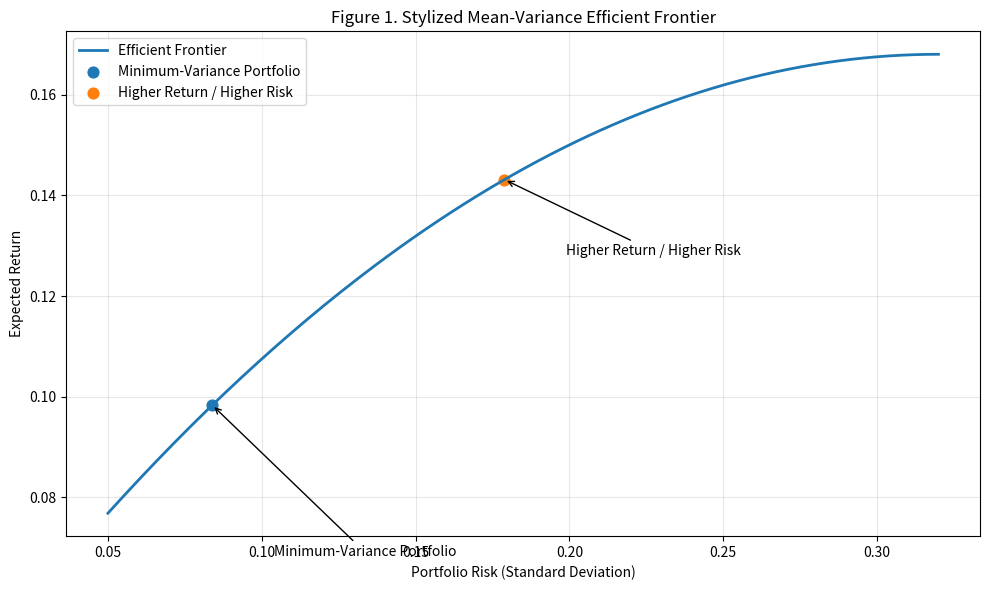
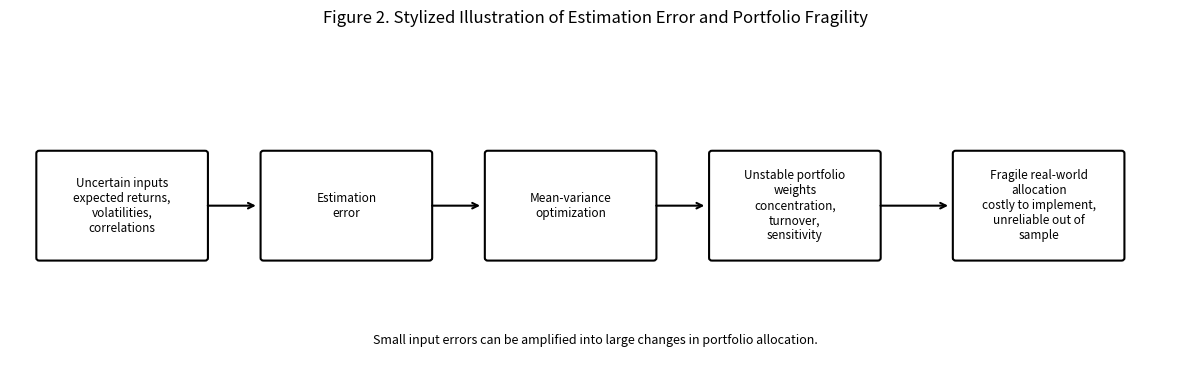
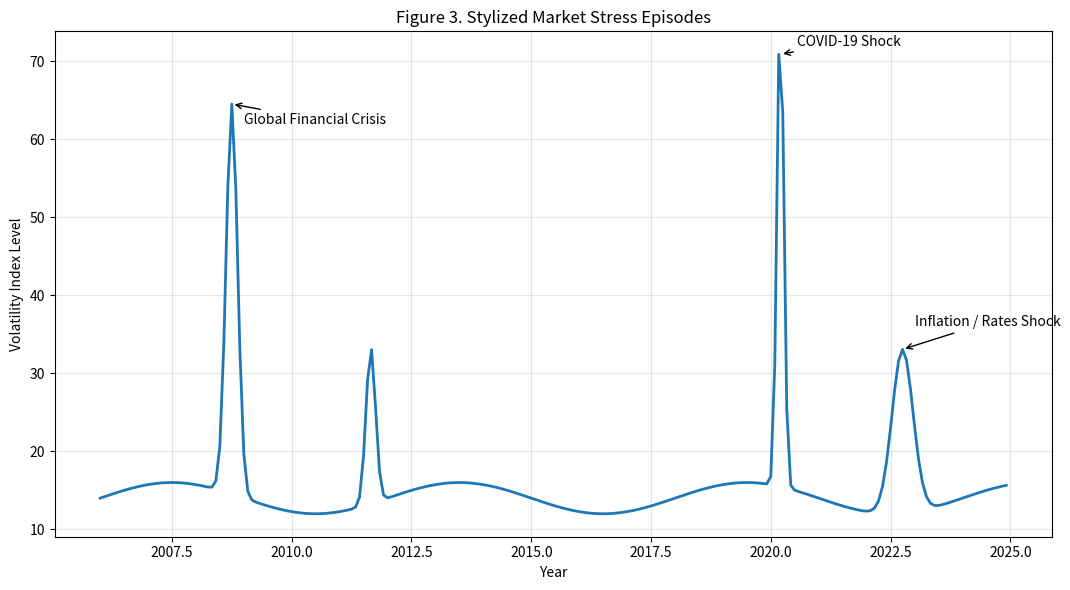
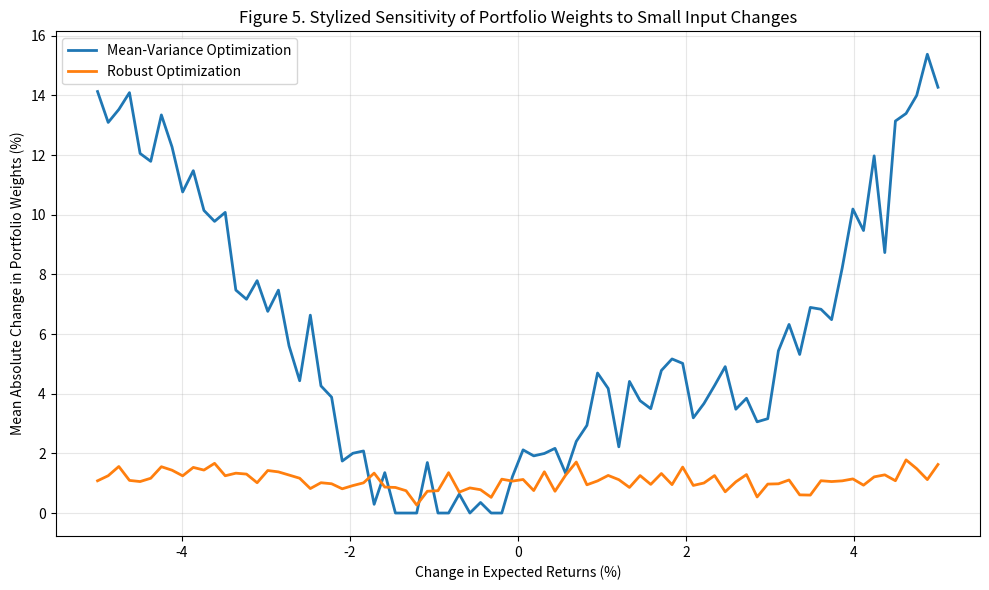
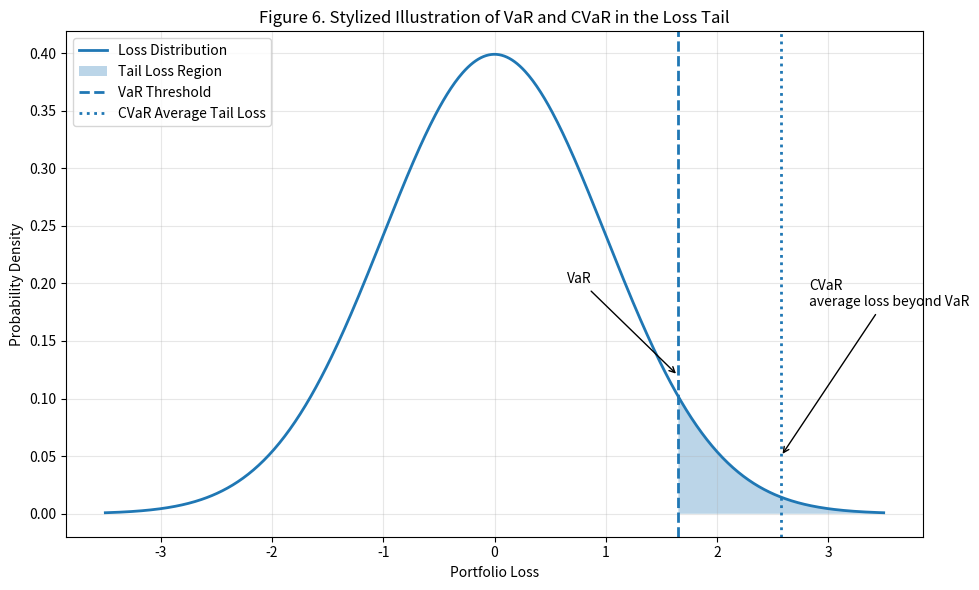
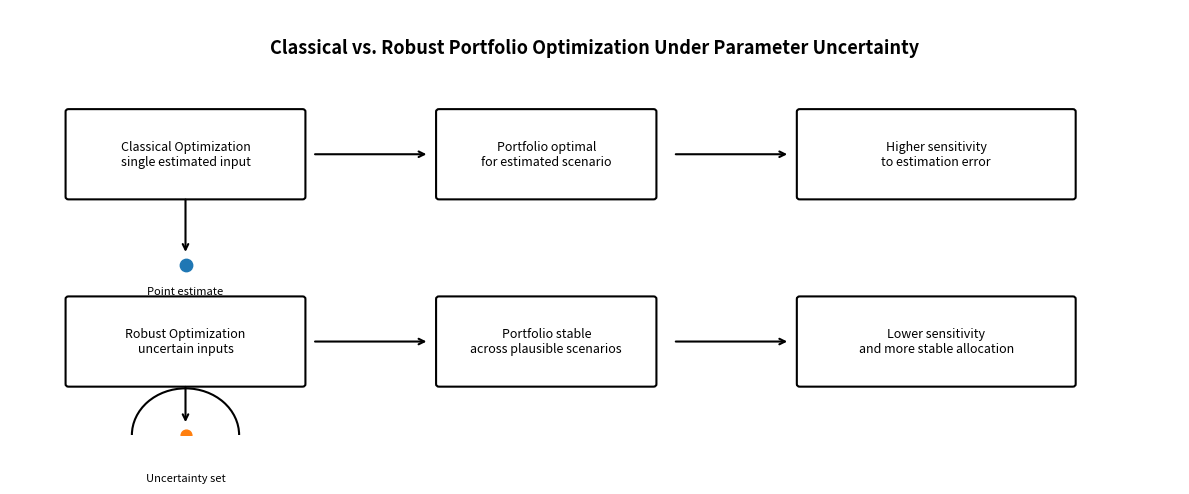

These charts were generated, in order, by the following Python code:
"""
Stylized Figures for Chapters 1 and 2

This script generates the stylized explanatory figures used in the early
chapters of the master's thesis:

Portfolio Stability Under Stressed Market Conditions:
A Comparative Analysis of Mean-Variance, CVaR, and Robust Portfolio Optimization

Generated outputs:
    figures/figure_1_efficient_frontier.png
    figures/figure_2_estimation_error_fragility.png
    figures/figure_3_market_stress_episodes.png
    figures/figure_5_weight_sensitivity.png
    figures/figure_6_var_cvar_tail.png
    figures/figure_7_classical_vs_robust.png

Note:
    These figures are stylized conceptual illustrations. They are not intended
    to report empirical estimation results. Their purpose is to visually explain
    the theoretical mechanisms discussed in Chapters 1 and 2.
"""

from pathlib import Path

import numpy as np
import matplotlib.pyplot as plt
from matplotlib.patches import FancyBboxPatch, Circle


# ============================================================
# SETTINGS
# ============================================================

OUTPUT_DIR = Path("figures")


# ============================================================
# HELPER FUNCTIONS
# ============================================================

def save_current_figure(output_path: Path) -> None:
    """
    Save the current matplotlib figure in high resolution.
    """
    output_path.parent.mkdir(parents=True, exist_ok=True)
    plt.tight_layout()
    plt.savefig(output_path, dpi=300, bbox_inches="tight")
    plt.close()


def add_box(ax, xy, width, height, text, fontsize=9):
    """
    Add a rounded text box to an axis.
    """
    box = FancyBboxPatch(
        xy,
        width,
        height,
        boxstyle="round,pad=0.03",
        linewidth=1.5,
        fill=False,
    )
    ax.add_patch(box)

    ax.text(
        xy[0] + width / 2,
        xy[1] + height / 2,
        text,
        ha="center",
        va="center",
        fontsize=fontsize,
        wrap=True,
    )


def add_arrow(ax, start, end):
    """
    Add an arrow between two points.
    """
    ax.annotate(
        "",
        xy=end,
        xytext=start,
        arrowprops=dict(arrowstyle="->", linewidth=1.5),
    )


# ============================================================
# FIGURE 1
# ============================================================

def plot_figure_1_efficient_frontier() -> None:
    """
    Figure 1. Stylized mean-variance efficient frontier.

    This figure illustrates the basic trade-off between expected return and
    portfolio risk in the Markowitz mean-variance framework.
    """
    risk = np.linspace(0.05, 0.32, 200)

    # Stylized concave frontier
    expected_return = 0.04 + 0.80 * risk - 1.25 * risk ** 2

    min_var_risk = risk[25]
    min_var_return = expected_return[25]

    higher_risk = risk[95]
    higher_return = expected_return[95]

    plt.figure(figsize=(10, 6))
    plt.plot(risk, expected_return, linewidth=2, label="Efficient Frontier")
    plt.scatter([min_var_risk], [min_var_return], s=60, label="Minimum-Variance Portfolio")
    plt.scatter([higher_risk], [higher_return], s=60, label="Higher Return / Higher Risk")

    plt.annotate(
        "Minimum-Variance Portfolio",
        xy=(min_var_risk, min_var_return),
        xytext=(min_var_risk + 0.02, min_var_return - 0.03),
        arrowprops=dict(arrowstyle="->"),
    )

    plt.annotate(
        "Higher Return / Higher Risk",
        xy=(higher_risk, higher_return),
        xytext=(higher_risk + 0.02, higher_return - 0.015),
        arrowprops=dict(arrowstyle="->"),
    )

    plt.title("Figure 1. Stylized Mean-Variance Efficient Frontier")
    plt.xlabel("Portfolio Risk (Standard Deviation)")
    plt.ylabel("Expected Return")
    plt.grid(True, alpha=0.3)
    plt.legend()

    save_current_figure(OUTPUT_DIR / "figure_1_efficient_frontier.png")


# ============================================================
# FIGURE 2
# ============================================================

def plot_figure_2_estimation_error_fragility() -> None:
    """
    Figure 2. Stylized illustration of how estimation error can lead to
    portfolio fragility.

    The diagram shows the conceptual mechanism through which uncertain inputs
    can be amplified by optimization and result in unstable portfolio weights.
    """
    fig, ax = plt.subplots(figsize=(12, 4))
    ax.set_xlim(0, 12)
    ax.set_ylim(0, 4)
    ax.axis("off")

    boxes = [
        ((0.3, 1.4), "Uncertain inputs\nexpected returns,\nvolatilities,\ncorrelations"),
        ((2.6, 1.4), "Estimation\nerror"),
        ((4.9, 1.4), "Mean-variance\noptimization"),
        ((7.2, 1.4), "Unstable portfolio\nweights\nconcentration,\nturnover,\nsensitivity"),
        ((9.7, 1.4), "Fragile real-world\nallocation\ncostly to implement,\nunreliable out of\nsample"),
    ]

    for xy, text in boxes:
        add_box(ax, xy, 1.7, 1.2, text, fontsize=8.5)

    arrow_y = 2.0
    arrow_pairs = [
        ((2.0, arrow_y), (2.55, arrow_y)),
        ((4.3, arrow_y), (4.85, arrow_y)),
        ((6.6, arrow_y), (7.15, arrow_y)),
        ((8.9, arrow_y), (9.65, arrow_y)),
    ]

    for start, end in arrow_pairs:
        add_arrow(ax, start, end)

    ax.text(
        6,
        0.45,
        "Small input errors can be amplified into large changes in portfolio allocation.",
        ha="center",
        va="center",
        fontsize=9,
        style="italic",
    )

    plt.title("Figure 2. Stylized Illustration of Estimation Error and Portfolio Fragility")

    save_current_figure(OUTPUT_DIR / "figure_2_estimation_error_fragility.png")


# ============================================================
# FIGURE 3
# ============================================================

def plot_figure_3_market_stress_episodes() -> None:
    """
    Figure 3. Stylized market stress episodes.

    This figure creates a stylized volatility-index path with major stress
    spikes corresponding to the Global Financial Crisis, the COVID-19 shock,
    and the 2022 inflation/rates shock.
    """
    months = np.arange(2006, 2025, 1 / 12)

    base = 14 + 2 * np.sin((months - 2006) * 2 * np.pi / 6)

    gfc_spike = 50 * np.exp(-0.5 * ((months - 2008.75) / 0.12) ** 2)
    euro_spike = 20 * np.exp(-0.5 * ((months - 2011.65) / 0.10) ** 2)
    covid_spike = 62 * np.exp(-0.5 * ((months - 2020.20) / 0.07) ** 2)
    inflation_spike = 21 * np.exp(-0.5 * ((months - 2022.75) / 0.22) ** 2)

    vix_style = base + gfc_spike + euro_spike + covid_spike + inflation_spike

    plt.figure(figsize=(11, 6))
    plt.plot(months, vix_style, linewidth=2)

    plt.title("Figure 3. Stylized Market Stress Episodes")
    plt.xlabel("Year")
    plt.ylabel("Volatility Index Level")
    plt.grid(True, alpha=0.3)

    plt.annotate(
        "Global Financial Crisis",
        xy=(2008.75, vix_style[np.argmin(np.abs(months - 2008.75))]),
        xytext=(2009.0, 62),
        arrowprops=dict(arrowstyle="->"),
    )

    plt.annotate(
        "COVID-19 Shock",
        xy=(2020.20, vix_style[np.argmin(np.abs(months - 2020.20))]),
        xytext=(2020.55, 72),
        arrowprops=dict(arrowstyle="->"),
    )

    plt.annotate(
        "Inflation / Rates Shock",
        xy=(2022.75, vix_style[np.argmin(np.abs(months - 2022.75))]),
        xytext=(2023.0, 36),
        arrowprops=dict(arrowstyle="->"),
    )

    save_current_figure(OUTPUT_DIR / "figure_3_market_stress_episodes.png")


# ============================================================
# FIGURE 5
# ============================================================

def plot_figure_5_weight_sensitivity() -> None:
    """
    Figure 5. Stylized sensitivity of mean-variance portfolio weights to
    small input changes.

    The figure contrasts a more sensitive classical mean-variance response with
    a smoother robust optimization response.
    """
    np.random.seed(42)

    input_change = np.linspace(-5, 5, 80)

    mv_response = (
        1.2
        + 0.55 * input_change ** 2
        + 2.0 * np.sin(1.4 * input_change)
        + np.random.normal(0, 1.0, size=len(input_change))
    )

    robust_response = (
        0.9
        + 0.08 * np.abs(input_change)
        + 0.25 * np.sin(1.4 * input_change)
        + np.random.normal(0, 0.25, size=len(input_change))
    )

    mv_response = np.maximum(mv_response, 0)
    robust_response = np.maximum(robust_response, 0)

    plt.figure(figsize=(10, 6))
    plt.plot(input_change, mv_response, linewidth=2, label="Mean-Variance Optimization")
    plt.plot(input_change, robust_response, linewidth=2, label="Robust Optimization")

    plt.title("Figure 5. Stylized Sensitivity of Portfolio Weights to Small Input Changes")
    plt.xlabel("Change in Expected Returns (%)")
    plt.ylabel("Mean Absolute Change in Portfolio Weights (%)")
    plt.grid(True, alpha=0.3)
    plt.legend()

    save_current_figure(OUTPUT_DIR / "figure_5_weight_sensitivity.png")


# ============================================================
# FIGURE 6
# ============================================================

def plot_figure_6_var_cvar_tail() -> None:
    """
    Figure 6. Stylized illustration of VaR and CVaR in the loss tail.

    The figure shows a stylized loss distribution, the VaR threshold, and
    the CVaR region beyond the VaR cutoff.
    """
    x = np.linspace(-3.5, 3.5, 600)
    density = (1 / np.sqrt(2 * np.pi)) * np.exp(-0.5 * x ** 2)

    var_level = 1.65
    tail_mask = x >= var_level

    cvar_point = x[tail_mask].mean()

    plt.figure(figsize=(10, 6))
    plt.plot(x, density, linewidth=2, label="Loss Distribution")
    plt.fill_between(x[tail_mask], density[tail_mask], alpha=0.3, label="Tail Loss Region")

    plt.axvline(var_level, linestyle="--", linewidth=2, label="VaR Threshold")
    plt.axvline(cvar_point, linestyle=":", linewidth=2, label="CVaR Average Tail Loss")

    plt.annotate(
        "VaR",
        xy=(var_level, 0.12),
        xytext=(var_level - 1.0, 0.20),
        arrowprops=dict(arrowstyle="->"),
    )

    plt.annotate(
        "CVaR\naverage loss beyond VaR",
        xy=(cvar_point, 0.05),
        xytext=(cvar_point + 0.25, 0.18),
        arrowprops=dict(arrowstyle="->"),
    )

    plt.title("Figure 6. Stylized Illustration of VaR and CVaR in the Loss Tail")
    plt.xlabel("Portfolio Loss")
    plt.ylabel("Probability Density")
    plt.grid(True, alpha=0.3)
    plt.legend()

    save_current_figure(OUTPUT_DIR / "figure_6_var_cvar_tail.png")


# ============================================================
# FIGURE 7
# ============================================================

def plot_figure_7_classical_vs_robust() -> None:
    """
    Figure 7. Stylized comparison of classical and robust portfolio optimization
    under parameter uncertainty.

    The diagram compares a classical optimizer, which relies on one point
    estimate, with a robust optimizer, which considers a range of plausible
    parameter values.
    """
    fig, ax = plt.subplots(figsize=(12, 5))
    ax.set_xlim(0, 12)
    ax.set_ylim(0, 5)
    ax.axis("off")

    # Left side: classical optimization
    add_box(ax, (0.6, 2.8), 2.4, 1.0, "Classical Optimization\nsingle estimated input", fontsize=9)
    ax.scatter([1.8], [2.0], s=80)
    ax.text(1.8, 1.65, "Point estimate", ha="center", fontsize=8)
    add_arrow(ax, (1.8, 2.8), (1.8, 2.12))
    add_arrow(ax, (3.1, 3.3), (4.3, 3.3))
    add_box(ax, (4.4, 2.8), 2.2, 1.0, "Portfolio optimal\nfor estimated scenario", fontsize=9)

    # Right side: robust optimization
    add_box(ax, (0.6, 0.6), 2.4, 1.0, "Robust Optimization\nuncertain inputs", fontsize=9)

    circle = Circle((1.8, 0.0), 0.55, fill=False, linewidth=1.5)
    ax.add_patch(circle)
    ax.scatter([1.8], [0.0], s=60)
    ax.text(1.8, -0.55, "Uncertainty set", ha="center", fontsize=8)

    add_arrow(ax, (1.8, 0.6), (1.8, 0.12))
    add_arrow(ax, (3.1, 1.1), (4.3, 1.1))
    add_box(ax, (4.4, 0.6), 2.2, 1.0, "Portfolio stable\nacross plausible scenarios", fontsize=9)

    # Outcome comparison
    add_arrow(ax, (6.8, 3.3), (8.0, 3.3))
    add_arrow(ax, (6.8, 1.1), (8.0, 1.1))

    add_box(ax, (8.1, 2.8), 2.8, 1.0, "Higher sensitivity\nto estimation error", fontsize=9)
    add_box(ax, (8.1, 0.6), 2.8, 1.0, "Lower sensitivity\nand more stable allocation", fontsize=9)

    ax.text(
        6.0,
        4.55,
        "Classical vs. Robust Portfolio Optimization Under Parameter Uncertainty",
        ha="center",
        va="center",
        fontsize=13,
        weight="bold",
    )

    save_current_figure(OUTPUT_DIR / "figure_7_classical_vs_robust.png")


# ============================================================
# RUN EVERYTHING
# ============================================================

def main() -> None:
    OUTPUT_DIR.mkdir(parents=True, exist_ok=True)

    print("Generating Figure 1...")
    plot_figure_1_efficient_frontier()

    print("Generating Figure 2...")
    plot_figure_2_estimation_error_fragility()

    print("Generating Figure 3...")
    plot_figure_3_market_stress_episodes()

    print("Generating Figure 5...")
    plot_figure_5_weight_sensitivity()

    print("Generating Figure 6...")
    plot_figure_6_var_cvar_tail()

    print("Generating Figure 7...")
    plot_figure_7_classical_vs_robust()

    print(f"All stylized figures saved to: {OUTPUT_DIR.resolve()}")


if __name__ == "__main__":
    main()
